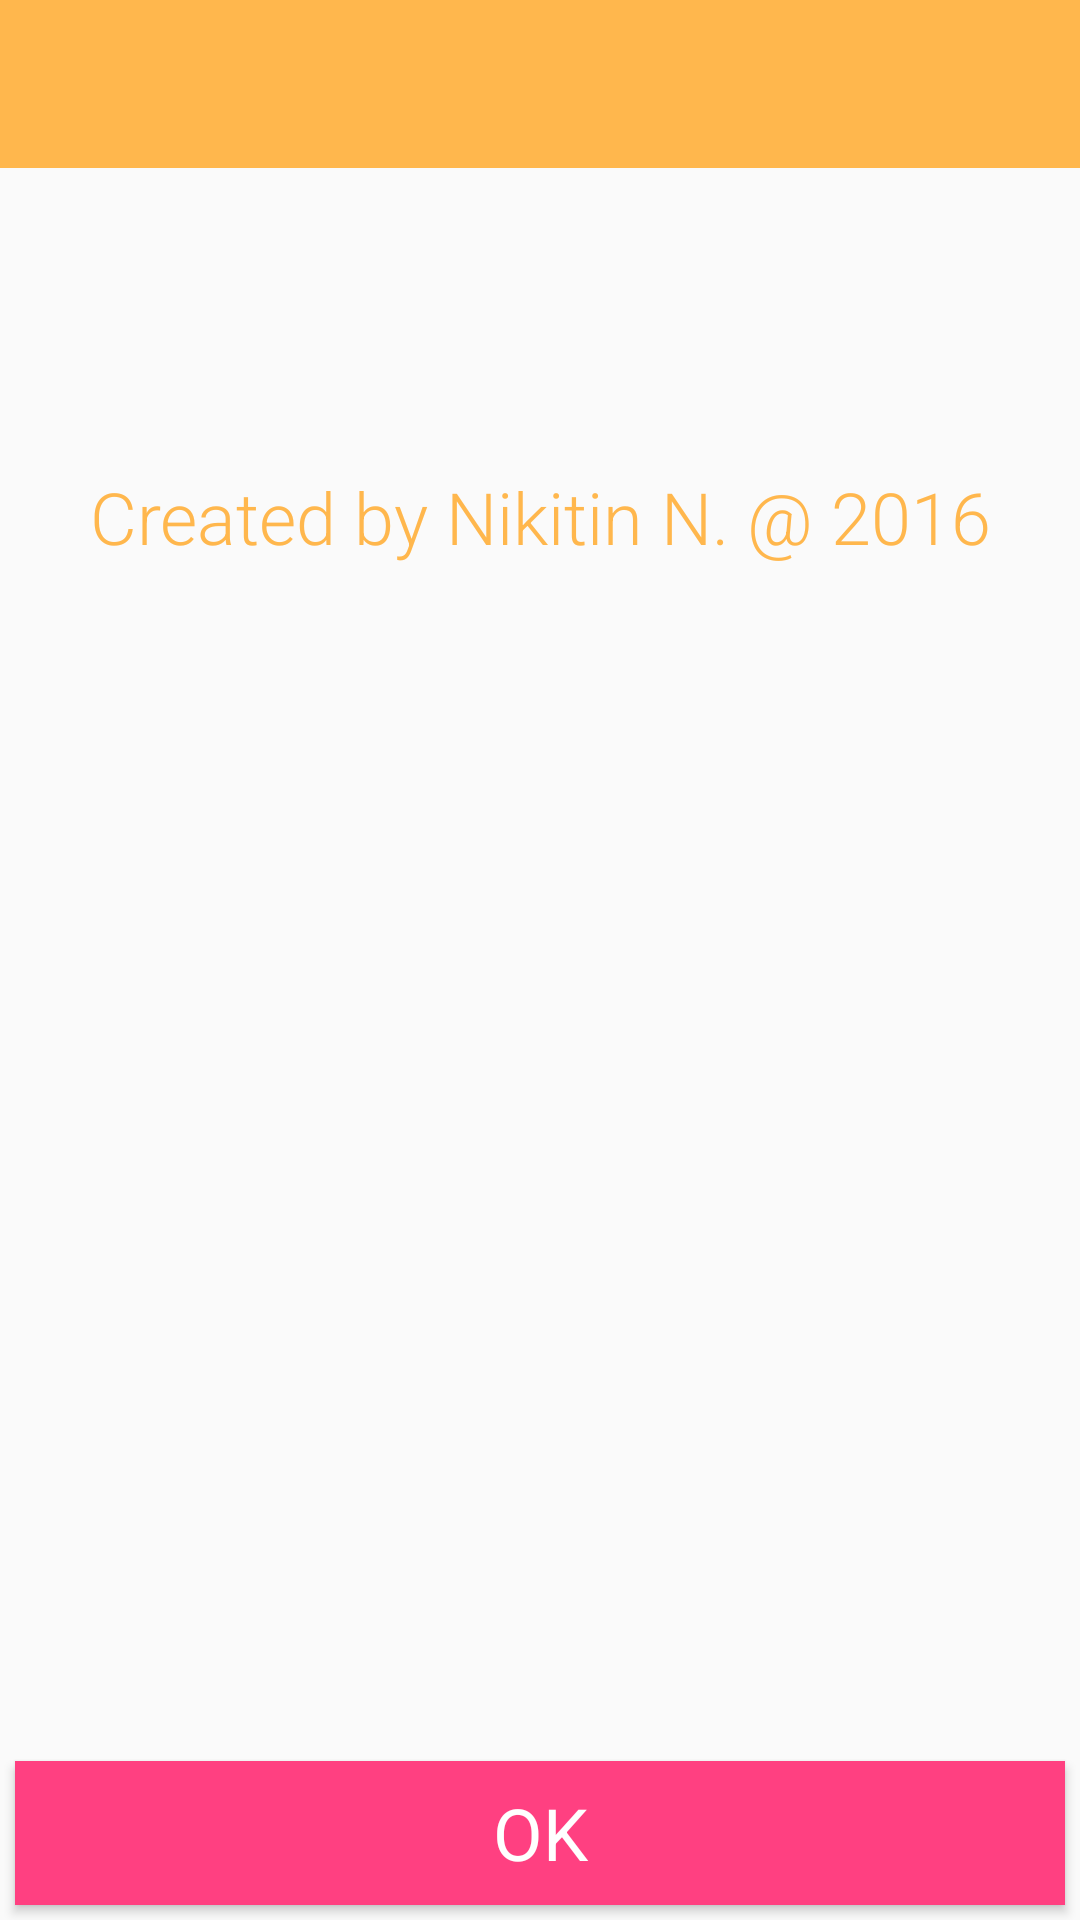

Produce the Android XML layout that renders to this screen, including the resource entries it uses.
<!-- AndroidManifest.xml: application theme AppTheme -->
<!-- res/layout/about_activity.xml -->
<?xml version="1.0" encoding="utf-8"?>
<RelativeLayout xmlns:android="http://schemas.android.com/apk/res/android"
                android:layout_width="match_parent"
                android:layout_height="match_parent">

    <include android:id="@+id/aboutToolbar"
             layout="@layout/tool_bar"
        />

    <Button
        android:id="@+id/aboutOkButton"
        android:layout_width="match_parent"
        android:layout_height="wrap_content"
        android:layout_alignParentBottom="true"
        android:text="@string/string_ok"
        style="@style/RobotoButtonStyle"
        />

    <ImageView
        android:id="@+id/aboutAppLogoImageView"
        android:layout_width="wrap_content"
        android:layout_height="wrap_content"
        android:layout_below="@id/aboutToolbar"
        android:layout_marginTop="50dp"
        android:layout_centerHorizontal="true"
        android:contentDescription="@string/about"
        android:src="@drawable/ic_launcher"
        />

    <TextView
        android:id="@+id/aboutCreatorTextView"
        android:layout_width="match_parent"
        android:layout_height="wrap_content"
        android:layout_below="@id/aboutAppLogoImageView"
        android:layout_marginTop="50dp"
        android:gravity="center"
        android:text="@string/about_creator"
        android:textColor="@color/colorPrimary"
        style="@style/RobotoTextViewStyle"
        />

</RelativeLayout>
<!-- res/layout/tool_bar.xml (included above) -->
<?xml version="1.0" encoding="utf-8"?>
<android.support.v7.widget.Toolbar xmlns:android="http://schemas.android.com/apk/res/android"
                                   xmlns:app="http://schemas.android.com/apk/res-auto"
                                   android:layout_width="match_parent"
                                   android:layout_height="wrap_content"
                                   style="@style/Toolbar"
                                   app:theme="@style/Base.ThemeOverlay.AppCompat.Dark.ActionBar"/>
<!-- resources referenced by this layout -->
<resources>
  <color name="colorPrimary">#ffb74d</color>
  <!-- drawable ic_launcher: png bitmap (mipmap-hdpi, 4625 bytes) -->
  <string name="about">About</string>
  <string name="about_creator">Created by Nikitin N. @ 2016</string>
  <string name="string_ok">OK</string>
  <style name="RobotoButtonStyle" parent="Widget.Design.FloatingActionButton">
          <item name="android:textColor">@color/justWhite</item>
          <item name="android:textSize">24sp</item>
          <item name="android:background">@color/colorPrimaryDark</item>
          <item name="android:layout_marginRight">5dp</item>
          <item name="android:layout_marginLeft">5dp</item>
          <item name="android:layout_marginBottom">5dp</item>
      </style>
  <style name="RobotoTextViewStyle" parent="android:Widget.TextView">
          <item name="android:fontFamily">sans-serif-light</item>
          <item name="android:textColor">@color/colorPrimary</item>
          <item name="android:textSize">24sp</item>
          <item name="android:layout_marginLeft">5dp</item>
          <item name="android:layout_marginRight">5dp</item>
      </style>
  <style name="Toolbar" parent="Base.Widget.AppCompat.Toolbar">
          <item name="android:background">@color/colorPrimary</item>
          <item name="android:textColor">@color/justWhite</item>
      </style>
  <style name="AppTheme" parent="Theme.AppCompat.Light.NoActionBar">
          
          <item name="colorPrimary">@color/colorPrimary</item>
          <item name="colorPrimaryDark">@color/colorPrimaryDark</item>
          <item name="colorAccent">@color/colorAccent</item>
          <item name="android:textViewStyle">@style/RobotoTextViewStyle</item>
      </style>
  <color name="justWhite">#FFFFFF</color>
  <color name="colorPrimaryDark">#ffcc80</color>
  <color name="colorAccent">#FF4081</color>
</resources>
